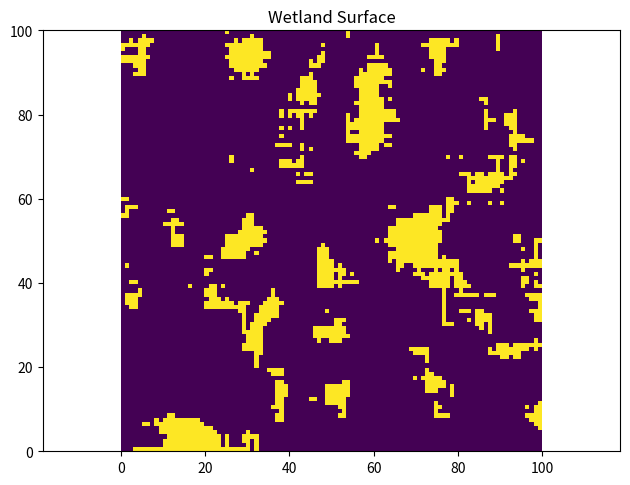
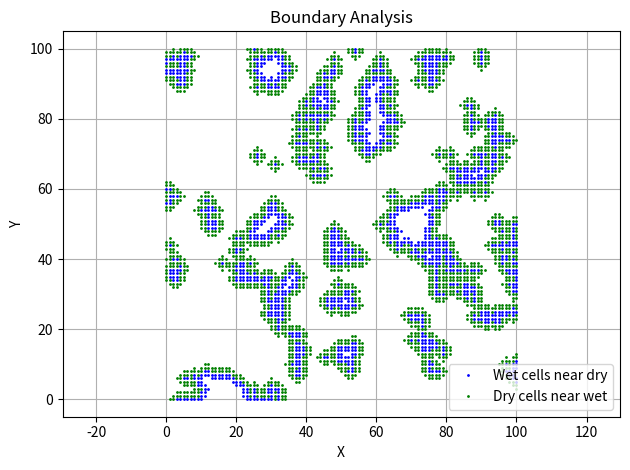

Here is the Python script that generated these plots, in order:
# %%

import numpy as np
import matplotlib.pyplot as plt

# Compute effective length of (possibly fractal) wetland perimeter based on
# relevant horizontal length scale (e.g., average roaming distance)

plt.close('all')

## GENERATE RANDOM WETLAND

n = 101    # n by n grid cells
a = 10     # for moving average (spatial correlation)

z1 = np.random.randn(n+a, n+a)

z = np.zeros((n, n))
for i in range(n):
    for j in range(n):
        z[i, j] = np.mean(z1[i:i+a, j:j+a])   # create some spatial correlation

mz = np.min(z)
w = np.ones_like(z)
w[z > mz/4] = 0      # cutoff for wet vs dry

x, y = np.meshgrid(np.arange(n), np.arange(n))

## WET-DRY MATRIX ANALYSIS

s = 2      # distance scale

# Get coordinates of wet and dry cells
wet_indices = np.where(w == 1)
dry_indices = np.where(w == 0)

xw = x[wet_indices]   # x vector of wet cells
yw = y[wet_indices]   # y vector of wet cells
xd = x[dry_indices]   # x vector of dry cells
yd = y[dry_indices]   # y vector of dry cells

# Create coordinate matrices for distance calculation
xxw = xw[:, np.newaxis]  # wet x coordinates as column vector
xxd = xd[np.newaxis, :]  # dry x coordinates as row vector
yyw = yw[:, np.newaxis]  # wet y coordinates as column vector
yyd = yd[np.newaxis, :]  # dry y coordinates as row vector

# Calculate distance matrix between all wet and dry cells
dist = np.sqrt((xxw - xxd)**2 + (yyw - yyd)**2)

# Find cells within distance s
nearwet = np.min(dist, axis=0) <= s  # dry cells near wet cells
neardry = np.min(dist, axis=1) <= s  # wet cells near dry cells

## PLOTS

# Plot the wetland surface
plt.figure()
plt.imshow(w, extent=[0, n-1, 0, n-1], origin='lower', cmap='viridis')
plt.axis('equal')
plt.tight_layout()
plt.title('Wetland Surface')

# Plot near-boundary cells
plt.figure()
plt.plot(xw[neardry], yw[neardry], '.b', label='Wet cells near dry', markersize=2)
plt.plot(xd[nearwet], yd[nearwet], '.g', label='Dry cells near wet', markersize=2)
plt.axis('equal')
plt.legend()
plt.grid(True)
plt.xlabel('X')
plt.ylabel('Y')
plt.title('Boundary Analysis')
plt.tight_layout()

plt.show()